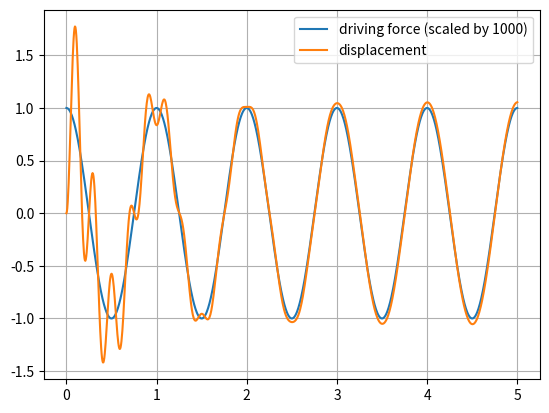

Write the Python code that produced this figure.
import numpy as np
import matplotlib.pyplot as plt

ω = 2*np.pi
ω0 = 5*ω
β = ω0/20
f0 = 1000

# Period
τ = 2*np.pi/ω

# [redacted]
A2 = f0**2/( (ω0**2 - ω**2)**2 + 4*β**2 * ω**2 )
A = np.sqrt(A2)
print("A = ", A)

δ = np.arctan( 2*β*ω/(ω0**2 - ω**2) )
print("δ = ", δ)

ω1 = np.sqrt(ω0**2 - β**2)

# Initial conditions
x0 = 0.0
v0 = 0.0

# From book
#B1 = x0 - A*np.cos(δ)
#B2 = ( v0 - ω*A*np.sin(δ) + β*B1 ) / ω1

# From Sympy
B1 = -A*np.cos(δ) + x0
B2 = (-A*ω*np.sin(δ) - β*(A*np.cos(δ) - x0) + v0)/ω1

print("B1 = ", B1)
print("B2 = ", B2)

t = np.linspace(0.0, 5.0, 1000)
f = f0*np.cos(ω*t)
x = A*np.cos(ω*t - δ) + np.exp(-β*t) * ( B1*np.cos(ω1*t) + B2*np.sin(ω1*t) )

plt.clf()
plt.plot(t, f/1000, label="driving force (scaled by 1000)")
plt.plot(t, x, label="displacement")
plt.legend()
plt.grid(True)
plt.savefig("IMG_example_5_3.png", dpi=150)

